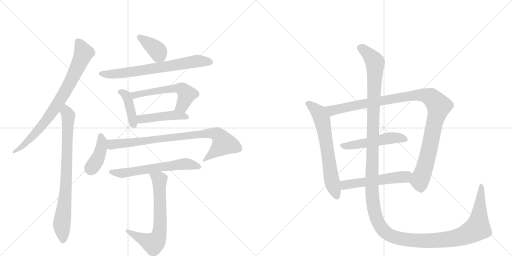
t = 0.00 s
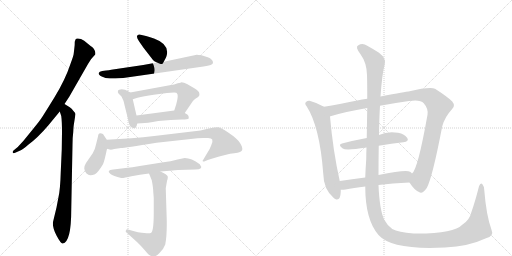
t = 2.59 s
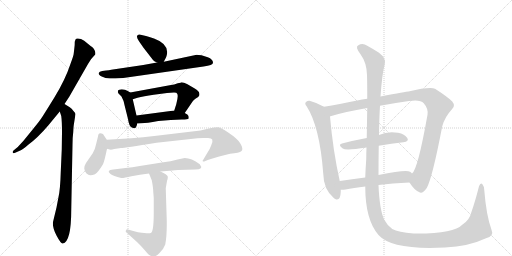
t = 5.18 s
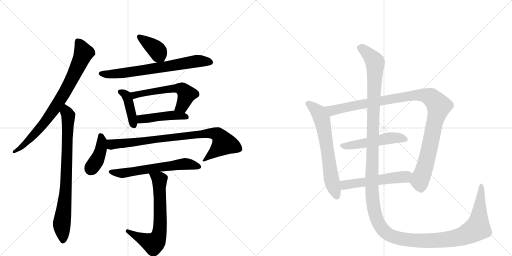
t = 7.77 s
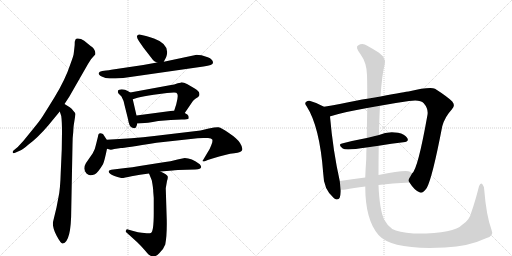
t = 10.36 s
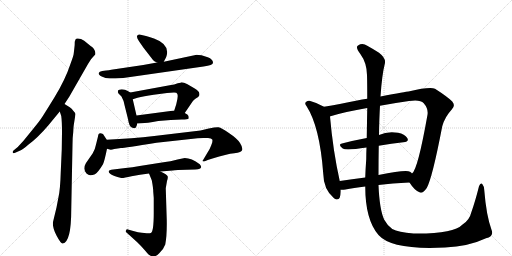
t = 12.95 s

The animated SVG that drew these frames (rendered in a browser with its animation timeline set to each time). Animation: 16 CSS @keyframes rules; one cycle of 12.95 s.

<svg version="1.1" viewBox="0 0 2048 1024" xmlns="http://www.w3.org/2000/svg">
  <g stroke="lightgray" stroke-dasharray="1,1" stroke-width="1" transform="scale(4, 4)">
    <line x1="0" y1="0" x2="256" y2="256"></line>
    <line x1="256" y1="0" x2="0" y2="256"></line>
    <line x1="128" y1="0" x2="128" y2="256"></line>
    <line x1="0" y1="128" x2="256" y2="128"></line>
    <line x1="256" y1="0" x2="512" y2="256"></line>
    <line x1="512" y1="0" x2="256" y2="256"></line>
    <line x1="384" y1="0" x2="384" y2="256"></line>
    <line x1="256" y1="128" x2="512" y2="128"></line>
  </g>
<g transform="scale(1, -1) translate(0, -850)">
   <style type="text/css">
    @keyframes keyframes0 {
      from {
       stroke: black;
       stroke-dashoffset: 797;
       stroke-width: 128;
       }
       72% {
       animation-timing-function: step-end;
       stroke: black;
       stroke-dashoffset: 0;
       stroke-width: 128;
       }
       to {
       stroke: black;
       stroke-width: 1024;
       }
       }
       #make-me-a-hanzi-animation-0 {
         animation: keyframes0 0.898600s both;
         animation-delay: 0.000000s;
         animation-timing-function: linear;
       }
    @keyframes keyframes1 {
      from {
       stroke: black;
       stroke-dashoffset: 800;
       stroke-width: 128;
       }
       72% {
       animation-timing-function: step-end;
       stroke: black;
       stroke-dashoffset: 0;
       stroke-width: 128;
       }
       to {
       stroke: black;
       stroke-width: 1024;
       }
       }
       #make-me-a-hanzi-animation-1 {
         animation: keyframes1 0.901042s both;
         animation-delay: 0.898600s;
         animation-timing-function: linear;
       }
    @keyframes keyframes2 {
      from {
       stroke: black;
       stroke-dashoffset: 386;
       stroke-width: 128;
       }
       56% {
       animation-timing-function: step-end;
       stroke: black;
       stroke-dashoffset: 0;
       stroke-width: 128;
       }
       to {
       stroke: black;
       stroke-width: 1024;
       }
       }
       #make-me-a-hanzi-animation-2 {
         animation: keyframes2 0.564128s both;
         animation-delay: 1.799642s;
         animation-timing-function: linear;
       }
    @keyframes keyframes3 {
      from {
       stroke: black;
       stroke-dashoffset: 699;
       stroke-width: 128;
       }
       69% {
       animation-timing-function: step-end;
       stroke: black;
       stroke-dashoffset: 0;
       stroke-width: 128;
       }
       to {
       stroke: black;
       stroke-width: 1024;
       }
       }
       #make-me-a-hanzi-animation-3 {
         animation: keyframes3 0.818848s both;
         animation-delay: 2.363770s;
         animation-timing-function: linear;
       }
    @keyframes keyframes4 {
      from {
       stroke: black;
       stroke-dashoffset: 410;
       stroke-width: 128;
       }
       57% {
       animation-timing-function: step-end;
       stroke: black;
       stroke-dashoffset: 0;
       stroke-width: 128;
       }
       to {
       stroke: black;
       stroke-width: 1024;
       }
       }
       #make-me-a-hanzi-animation-4 {
         animation: keyframes4 0.583659s both;
         animation-delay: 3.182617s;
         animation-timing-function: linear;
       }
    @keyframes keyframes5 {
      from {
       stroke: black;
       stroke-dashoffset: 564;
       stroke-width: 128;
       }
       65% {
       animation-timing-function: step-end;
       stroke: black;
       stroke-dashoffset: 0;
       stroke-width: 128;
       }
       to {
       stroke: black;
       stroke-width: 1024;
       }
       }
       #make-me-a-hanzi-animation-5 {
         animation: keyframes5 0.708984s both;
         animation-delay: 3.766276s;
         animation-timing-function: linear;
       }
    @keyframes keyframes6 {
      from {
       stroke: black;
       stroke-dashoffset: 456;
       stroke-width: 128;
       }
       60% {
       animation-timing-function: step-end;
       stroke: black;
       stroke-dashoffset: 0;
       stroke-width: 128;
       }
       to {
       stroke: black;
       stroke-width: 1024;
       }
       }
       #make-me-a-hanzi-animation-6 {
         animation: keyframes6 0.621094s both;
         animation-delay: 4.475260s;
         animation-timing-function: linear;
       }
    @keyframes keyframes7 {
      from {
       stroke: black;
       stroke-dashoffset: 405;
       stroke-width: 128;
       }
       57% {
       animation-timing-function: step-end;
       stroke: black;
       stroke-dashoffset: 0;
       stroke-width: 128;
       }
       to {
       stroke: black;
       stroke-width: 1024;
       }
       }
       #make-me-a-hanzi-animation-7 {
         animation: keyframes7 0.579590s both;
         animation-delay: 5.096354s;
         animation-timing-function: linear;
       }
    @keyframes keyframes8 {
      from {
       stroke: black;
       stroke-dashoffset: 847;
       stroke-width: 128;
       }
       73% {
       animation-timing-function: step-end;
       stroke: black;
       stroke-dashoffset: 0;
       stroke-width: 128;
       }
       to {
       stroke: black;
       stroke-width: 1024;
       }
       }
       #make-me-a-hanzi-animation-8 {
         animation: keyframes8 0.939290s both;
         animation-delay: 5.675944s;
         animation-timing-function: linear;
       }
    @keyframes keyframes9 {
      from {
       stroke: black;
       stroke-dashoffset: 605;
       stroke-width: 128;
       }
       66% {
       animation-timing-function: step-end;
       stroke: black;
       stroke-dashoffset: 0;
       stroke-width: 128;
       }
       to {
       stroke: black;
       stroke-width: 1024;
       }
       }
       #make-me-a-hanzi-animation-9 {
         animation: keyframes9 0.742350s both;
         animation-delay: 6.615234s;
         animation-timing-function: linear;
       }
    @keyframes keyframes10 {
      from {
       stroke: black;
       stroke-dashoffset: 673;
       stroke-width: 128;
       }
       69% {
       animation-timing-function: step-end;
       stroke: black;
       stroke-dashoffset: 0;
       stroke-width: 128;
       }
       to {
       stroke: black;
       stroke-width: 1024;
       }
       }
       #make-me-a-hanzi-animation-10 {
         animation: keyframes10 0.797689s both;
         animation-delay: 7.357585s;
         animation-timing-function: linear;
       }
    @keyframes keyframes11 {
      from {
       stroke: black;
       stroke-dashoffset: 654;
       stroke-width: 128;
       }
       68% {
       animation-timing-function: step-end;
       stroke: black;
       stroke-dashoffset: 0;
       stroke-width: 128;
       }
       to {
       stroke: black;
       stroke-width: 1024;
       }
       }
       #make-me-a-hanzi-animation-11 {
         animation: keyframes11 0.782227s both;
         animation-delay: 8.155273s;
         animation-timing-function: linear;
       }
    @keyframes keyframes12 {
      from {
       stroke: black;
       stroke-dashoffset: 1075;
       stroke-width: 128;
       }
       78% {
       animation-timing-function: step-end;
       stroke: black;
       stroke-dashoffset: 0;
       stroke-width: 128;
       }
       to {
       stroke: black;
       stroke-width: 1024;
       }
       }
       #make-me-a-hanzi-animation-12 {
         animation: keyframes12 1.124837s both;
         animation-delay: 8.937500s;
         animation-timing-function: linear;
       }
    @keyframes keyframes13 {
      from {
       stroke: black;
       stroke-dashoffset: 509;
       stroke-width: 128;
       }
       62% {
       animation-timing-function: step-end;
       stroke: black;
       stroke-dashoffset: 0;
       stroke-width: 128;
       }
       to {
       stroke: black;
       stroke-width: 1024;
       }
       }
       #make-me-a-hanzi-animation-13 {
         animation: keyframes13 0.664225s both;
         animation-delay: 10.062337s;
         animation-timing-function: linear;
       }
    @keyframes keyframes14 {
      from {
       stroke: black;
       stroke-dashoffset: 537;
       stroke-width: 128;
       }
       64% {
       animation-timing-function: step-end;
       stroke: black;
       stroke-dashoffset: 0;
       stroke-width: 128;
       }
       to {
       stroke: black;
       stroke-width: 1024;
       }
       }
       #make-me-a-hanzi-animation-14 {
         animation: keyframes14 0.687012s both;
         animation-delay: 10.726562s;
         animation-timing-function: linear;
       }
    @keyframes keyframes15 {
      from {
       stroke: black;
       stroke-dashoffset: 1584;
       stroke-width: 128;
       }
       84% {
       animation-timing-function: step-end;
       stroke: black;
       stroke-dashoffset: 0;
       stroke-width: 128;
       }
       to {
       stroke: black;
       stroke-width: 1024;
       }
       }
       #make-me-a-hanzi-animation-15 {
         animation: keyframes15 1.539062s both;
         animation-delay: 11.413574s;
         animation-timing-function: linear;
       }
</style>
<path d="M 258 434 L 277 463 L 352 594 Q 363 615 381 632 Q 383 640 378 650 Q 373 659 367 663 Q 362 666 349 677 Q 337 688 324 694 Q 305 699 302 692 L 299 683 Q 299 670 298 663 L 295 637 Q 295 629 281 592 Q 261 531 218 461 Q 175 391 166 378 Q 163 372 129 330 L 94 287 L 71 262 L 54 248 Q 50 244 51 240 Q 52 235 63 240 L 81 248 Q 92 252 113 271 Q 151 299 192 347 L 239 404 L 258 434 Z" fill="lightgray"></path> 
<path d="M 248 321 L 247 252 L 243 162 Q 241 92 234 62 L 226 20 L 212 -38 Q 209 -59 226 -92 Q 244 -126 251 -124 Q 285 -118 285 12 L 290 271 Q 290 300 293 322 Q 294 347 296 356 L 302 394 Q 302 398 293 407 Q 287 417 279 421 L 258 434 C 232 450 230 432 239 404 L 245 386 Q 248 364 248 321 Z" fill="lightgray"></path> 
<path d="M 655 603 L 664 620 Q 666 624 668 634 Q 674 675 616 696 Q 595 704 584 706 L 558 712 Q 551 713 548 706 Q 546 700 556 685 L 574 659 L 612 610 Q 615 605 628 600 C 649 591 649 591 655 603 Z" fill="lightgray"></path> 
<path d="M 424 568 L 409 566 Q 397 564 395 558 Q 393 551 407 544 Q 421 536 439 536 Q 457 536 493 538 L 814 584 Q 852 589 852 599 Q 852 613 831 621 L 806 629 Q 794 631 787 631 L 655 603 L 628 600 L 573 590 L 445 571 Q 436 569 424 568 Z" fill="lightgray"></path> 
<path d="M 521 480 L 511 486 Q 501 493 487 493 Q 474 492 472 488 Q 470 481 474 476 L 486 464 Q 495 448 498 430 L 512 374 Q 516 345 527 340 L 533 338 Q 535 336 540 338 Q 545 339 549 356 L 546 388 L 531 453 C 525 477 525 477 521 480 Z" fill="lightgray"></path> 
<path d="M 739 398 L 771 445 Q 774 449 783 456 Q 793 462 796 466 Q 799 469 797 478 Q 796 486 779 496 L 748 514 Q 735 521 726 521 Q 725 520 711 517 Q 696 511 684 510 L 521 480 C 491 475 502 444 531 453 L 550 459 Q 574 465 615 471 L 668 478 L 696 480 Q 708 480 708 476 Q 715 470 705 433 L 697 408 C 688 379 722 373 739 398 Z" fill="lightgray"></path> 
<path d="M 611 362 L 633 366 L 683 370 L 727 372 Q 752 372 754 375 Q 756 377 754 386 Q 752 392 739 398 L 697 408 L 546 388 C 516 384 519 354 549 356 L 579 358 Q 590 358 611 362 Z" fill="lightgray"></path> 
<path d="M 427 291 L 412 314 Q 393 324 392 304 L 384 272 Q 380 251 371 237 L 344 198 Q 337 187 337 176 Q 338 164 346 156 Q 355 148 362 149 Q 370 150 380 153 Q 392 160 412 193 Q 418 206 428 255 C 433 281 433 281 427 291 Z" fill="lightgray"></path> 
<path d="M 835 336 L 802 328 L 617 306 Q 529 296 427 291 C 397 289 398 260 428 255 L 439 252 Q 444 250 457 254 Q 471 257 484 258 Q 497 258 626 279 L 763 294 Q 792 298 813 298 L 832 298 Q 846 298 849 292 Q 852 285 845 269 Q 839 252 829 238 L 810 206 Q 812 204 817 204 L 831 210 L 850 216 Q 907 234 937 237 Q 967 240 969 251 Q 971 261 960 278 Q 950 295 917 317 Q 885 339 874 341 Q 863 342 835 336 Z" fill="lightgray"></path> 
<path d="M 642 164 L 691 168 Q 697 170 712 170 L 781 172 Q 816 172 799 193 Q 766 218 739 218 L 710 212 Q 691 206 635 198 L 559 186 Q 529 180 502 178 L 453 172 Q 423 170 442 154 Q 452 146 485 138 Q 493 137 526 145 Q 559 152 596 156 L 642 164 Z" fill="lightgray"></path> 
<path d="M 613 83 L 615 58 L 615 -2 Q 615 -78 603 -82 Q 599 -84 587 -83 L 567 -81 Q 554 -80 533 -74 L 512 -68 Q 506 -65 504 -72 Q 501 -75 506 -80 L 549 -119 Q 566 -135 581 -153 Q 596 -172 604 -174 Q 620 -181 637 -163 Q 655 -146 661 -128 Q 668 -93 667 -31 L 663 97 L 668 126 Q 672 138 671 144 Q 669 152 642 164 C 615 177 585 184 596 156 L 607 129 Q 613 98 613 83 Z" fill="lightgray"></path> 
<path d="M 1296 423 Q 1268 439 1238 447 Q 1231 448 1225 443 Q 1216 436 1227 424 Q 1279 343 1293 155 Q 1294 92 1336 57 Q 1339 56 1343 53 Q 1362 47 1363 83 L 1363 91 L 1359 126 Q 1332 246 1320 384 C 1318 411 1318 411 1296 423 Z" fill="lightgray"></path> 
<path d="M 1638 120 Q 1657 90 1676 82 Q 1689 72 1707 98 Q 1729 137 1769 345 Q 1779 382 1807 412 Q 1823 427 1809 444 Q 1790 463 1740 495 Q 1719 504 1634 484 Q 1627 484 1522 464 L 1469 455 Q 1448 452 1429 448 Q 1356 433 1296 423 C 1266 418 1291 375 1320 384 Q 1319 385 1322 385 Q 1380 403 1469 418 L 1520 427 Q 1572 437 1636 446 Q 1681 453 1695 437 Q 1714 415 1710 391 Q 1671 171 1648 156 C 1633 130 1632 129 1638 120 Z" fill="lightgray"></path> 
<path d="M 1515 267 Q 1567 276 1613 281 Q 1638 284 1629 298 Q 1619 314 1592 319 Q 1550 326 1516 310 L 1467 298 Q 1413 288 1368 276 Q 1350 272 1371 256 Q 1383 247 1466 260 L 1515 267 Z" fill="lightgray"></path> 
<path d="M 1514 110 Q 1568 117 1638 120 C 1668 121 1670 136 1648 156 Q 1645 160 1640 163 Q 1624 172 1514 150 L 1461 140 Q 1407 133 1359 126 C 1329 122 1333 91 1363 91 Q 1370 90 1382 92 Q 1413 99 1461 104 L 1514 110 Z" fill="lightgray"></path> 
<path d="M 1966 -69 Q 1945 -11 1937 90 Q 1936 106 1929 114 Q 1922 121 1916 105 Q 1901 45 1885 0 Q 1878 -31 1849 -49 Q 1815 -86 1654 -84 Q 1593 -78 1569 -66 Q 1550 -53 1537 -29 Q 1518 11 1514 110 L 1514 150 Q 1514 214 1515 267 L 1516 310 Q 1517 376 1520 427 L 1522 464 Q 1528 552 1539 594 Q 1546 616 1516 639 Q 1491 655 1469 667 Q 1450 680 1432 668 Q 1420 662 1442 633 Q 1467 599 1468 550 Q 1469 517 1469 455 L 1469 418 Q 1468 366 1467 298 L 1466 260 Q 1465 238 1465 214 Q 1462 174 1461 140 L 1461 104 Q 1461 -29 1514 -90 Q 1568 -151 1780 -140 Q 1874 -136 1944 -103 Q 1977 -94 1966 -69 Z" fill="lightgray"></path> 
      <clipPath id="make-me-a-hanzi-clip-0">
      <path d="M 258 434 L 277 463 L 352 594 Q 363 615 381 632 Q 383 640 378 650 Q 373 659 367 663 Q 362 666 349 677 Q 337 688 324 694 Q 305 699 302 692 L 299 683 Q 299 670 298 663 L 295 637 Q 295 629 281 592 Q 261 531 218 461 Q 175 391 166 378 Q 163 372 129 330 L 94 287 L 71 262 L 54 248 Q 50 244 51 240 Q 52 235 63 240 L 81 248 Q 92 252 113 271 Q 151 299 192 347 L 239 404 L 258 434 Z" fill="lightgray"></path>
      </clipPath>
      <path clip-path="url(#make-me-a-hanzi-clip-0)" d="M 311 684 L 334 637 L 267 495 L 172 352 L 89 264 L 57 242 " fill="none" id="make-me-a-hanzi-animation-0" stroke-dasharray="669 1338" stroke-linecap="round"></path>

      <clipPath id="make-me-a-hanzi-clip-1">
      <path d="M 248 321 L 247 252 L 243 162 Q 241 92 234 62 L 226 20 L 212 -38 Q 209 -59 226 -92 Q 244 -126 251 -124 Q 285 -118 285 12 L 290 271 Q 290 300 293 322 Q 294 347 296 356 L 302 394 Q 302 398 293 407 Q 287 417 279 421 L 258 434 C 232 450 230 432 239 404 L 245 386 Q 248 364 248 321 Z" fill="lightgray"></path>
      </clipPath>
      <path clip-path="url(#make-me-a-hanzi-clip-1)" d="M 260 426 L 273 366 L 263 81 L 247 -50 L 252 -115 " fill="none" id="make-me-a-hanzi-animation-1" stroke-dasharray="672 1344" stroke-linecap="round"></path>

      <clipPath id="make-me-a-hanzi-clip-2">
      <path d="M 655 603 L 664 620 Q 666 624 668 634 Q 674 675 616 696 Q 595 704 584 706 L 558 712 Q 551 713 548 706 Q 546 700 556 685 L 574 659 L 612 610 Q 615 605 628 600 C 649 591 649 591 655 603 Z" fill="lightgray"></path>
      </clipPath>
      <path clip-path="url(#make-me-a-hanzi-clip-2)" d="M 557 703 L 628 649 L 647 613 " fill="none" id="make-me-a-hanzi-animation-2" stroke-dasharray="258 516" stroke-linecap="round"></path>

      <clipPath id="make-me-a-hanzi-clip-3">
      <path d="M 424 568 L 409 566 Q 397 564 395 558 Q 393 551 407 544 Q 421 536 439 536 Q 457 536 493 538 L 814 584 Q 852 589 852 599 Q 852 613 831 621 L 806 629 Q 794 631 787 631 L 655 603 L 628 600 L 573 590 L 445 571 Q 436 569 424 568 Z" fill="lightgray"></path>
      </clipPath>
      <path clip-path="url(#make-me-a-hanzi-clip-3)" d="M 402 556 L 468 555 L 790 606 L 841 602 " fill="none" id="make-me-a-hanzi-animation-3" stroke-dasharray="571 1142" stroke-linecap="round"></path>

      <clipPath id="make-me-a-hanzi-clip-4">
      <path d="M 521 480 L 511 486 Q 501 493 487 493 Q 474 492 472 488 Q 470 481 474 476 L 486 464 Q 495 448 498 430 L 512 374 Q 516 345 527 340 L 533 338 Q 535 336 540 338 Q 545 339 549 356 L 546 388 L 531 453 C 525 477 525 477 521 480 Z" fill="lightgray"></path>
      </clipPath>
      <path clip-path="url(#make-me-a-hanzi-clip-4)" d="M 482 483 L 506 467 L 537 346 " fill="none" id="make-me-a-hanzi-animation-4" stroke-dasharray="282 564" stroke-linecap="round"></path>

      <clipPath id="make-me-a-hanzi-clip-5">
      <path d="M 739 398 L 771 445 Q 774 449 783 456 Q 793 462 796 466 Q 799 469 797 478 Q 796 486 779 496 L 748 514 Q 735 521 726 521 Q 725 520 711 517 Q 696 511 684 510 L 521 480 C 491 475 502 444 531 453 L 550 459 Q 574 465 615 471 L 668 478 L 696 480 Q 708 480 708 476 Q 715 470 705 433 L 697 408 C 688 379 722 373 739 398 Z" fill="lightgray"></path>
      </clipPath>
      <path clip-path="url(#make-me-a-hanzi-clip-5)" d="M 529 475 L 541 470 L 664 493 L 727 495 L 747 472 L 731 430 L 705 412 " fill="none" id="make-me-a-hanzi-animation-5" stroke-dasharray="436 872" stroke-linecap="round"></path>

      <clipPath id="make-me-a-hanzi-clip-6">
      <path d="M 611 362 L 633 366 L 683 370 L 727 372 Q 752 372 754 375 Q 756 377 754 386 Q 752 392 739 398 L 697 408 L 546 388 C 516 384 519 354 549 356 L 579 358 Q 590 358 611 362 Z" fill="lightgray"></path>
      </clipPath>
      <path clip-path="url(#make-me-a-hanzi-clip-6)" d="M 556 362 L 563 373 L 646 385 L 700 389 L 748 381 " fill="none" id="make-me-a-hanzi-animation-6" stroke-dasharray="328 656" stroke-linecap="round"></path>

      <clipPath id="make-me-a-hanzi-clip-7">
      <path d="M 427 291 L 412 314 Q 393 324 392 304 L 384 272 Q 380 251 371 237 L 344 198 Q 337 187 337 176 Q 338 164 346 156 Q 355 148 362 149 Q 370 150 380 153 Q 392 160 412 193 Q 418 206 428 255 C 433 281 433 281 427 291 Z" fill="lightgray"></path>
      </clipPath>
      <path clip-path="url(#make-me-a-hanzi-clip-7)" d="M 403 307 L 408 287 L 404 251 L 394 222 L 362 170 " fill="none" id="make-me-a-hanzi-animation-7" stroke-dasharray="277 554" stroke-linecap="round"></path>

      <clipPath id="make-me-a-hanzi-clip-8">
      <path d="M 835 336 L 802 328 L 617 306 Q 529 296 427 291 C 397 289 398 260 428 255 L 439 252 Q 444 250 457 254 Q 471 257 484 258 Q 497 258 626 279 L 763 294 Q 792 298 813 298 L 832 298 Q 846 298 849 292 Q 852 285 845 269 Q 839 252 829 238 L 810 206 Q 812 204 817 204 L 831 210 L 850 216 Q 907 234 937 237 Q 967 240 969 251 Q 971 261 960 278 Q 950 295 917 317 Q 885 339 874 341 Q 863 342 835 336 Z" fill="lightgray"></path>
      </clipPath>
      <path clip-path="url(#make-me-a-hanzi-clip-8)" d="M 436 285 L 447 272 L 822 316 L 847 318 L 872 310 L 895 276 L 815 210 " fill="none" id="make-me-a-hanzi-animation-8" stroke-dasharray="719 1438" stroke-linecap="round"></path>

      <clipPath id="make-me-a-hanzi-clip-9">
      <path d="M 642 164 L 691 168 Q 697 170 712 170 L 781 172 Q 816 172 799 193 Q 766 218 739 218 L 710 212 Q 691 206 635 198 L 559 186 Q 529 180 502 178 L 453 172 Q 423 170 442 154 Q 452 146 485 138 Q 493 137 526 145 Q 559 152 596 156 L 642 164 Z" fill="lightgray"></path>
      </clipPath>
      <path clip-path="url(#make-me-a-hanzi-clip-9)" d="M 446 164 L 480 156 L 736 194 L 790 182 " fill="none" id="make-me-a-hanzi-animation-9" stroke-dasharray="477 954" stroke-linecap="round"></path>

      <clipPath id="make-me-a-hanzi-clip-10">
      <path d="M 613 83 L 615 58 L 615 -2 Q 615 -78 603 -82 Q 599 -84 587 -83 L 567 -81 Q 554 -80 533 -74 L 512 -68 Q 506 -65 504 -72 Q 501 -75 506 -80 L 549 -119 Q 566 -135 581 -153 Q 596 -172 604 -174 Q 620 -181 637 -163 Q 655 -146 661 -128 Q 668 -93 667 -31 L 663 97 L 668 126 Q 672 138 671 144 Q 669 152 642 164 C 615 177 585 184 596 156 L 607 129 Q 613 98 613 83 Z" fill="lightgray"></path>
      </clipPath>
      <path clip-path="url(#make-me-a-hanzi-clip-10)" d="M 605 152 L 638 132 L 641 -40 L 629 -107 L 614 -124 L 605 -122 L 510 -75 " fill="none" id="make-me-a-hanzi-animation-10" stroke-dasharray="545 1090" stroke-linecap="round"></path>

      <clipPath id="make-me-a-hanzi-clip-11">
      <path d="M 1296 423 Q 1268 439 1238 447 Q 1231 448 1225 443 Q 1216 436 1227 424 Q 1279 343 1293 155 Q 1294 92 1336 57 Q 1339 56 1343 53 Q 1362 47 1363 83 L 1363 91 L 1359 126 Q 1332 246 1320 384 C 1318 411 1318 411 1296 423 Z" fill="lightgray"></path>
      </clipPath>
      <path clip-path="url(#make-me-a-hanzi-clip-11)" d="M 1233 434 L 1274 400 L 1288 373 L 1325 135 L 1348 65 " fill="none" id="make-me-a-hanzi-animation-11" stroke-dasharray="526 1052" stroke-linecap="round"></path>

      <clipPath id="make-me-a-hanzi-clip-12">
      <path d="M 1638 120 Q 1657 90 1676 82 Q 1689 72 1707 98 Q 1729 137 1769 345 Q 1779 382 1807 412 Q 1823 427 1809 444 Q 1790 463 1740 495 Q 1719 504 1634 484 Q 1627 484 1522 464 L 1469 455 Q 1448 452 1429 448 Q 1356 433 1296 423 C 1266 418 1291 375 1320 384 Q 1319 385 1322 385 Q 1380 403 1469 418 L 1520 427 Q 1572 437 1636 446 Q 1681 453 1695 437 Q 1714 415 1710 391 Q 1671 171 1648 156 C 1633 130 1632 129 1638 120 Z" fill="lightgray"></path>
      </clipPath>
      <path clip-path="url(#make-me-a-hanzi-clip-12)" d="M 1304 419 L 1329 408 L 1649 469 L 1690 470 L 1727 458 L 1756 426 L 1734 346 L 1712 229 L 1679 124 L 1684 94 " fill="none" id="make-me-a-hanzi-animation-12" stroke-dasharray="947 1894" stroke-linecap="round"></path>

      <clipPath id="make-me-a-hanzi-clip-13">
      <path d="M 1515 267 Q 1567 276 1613 281 Q 1638 284 1629 298 Q 1619 314 1592 319 Q 1550 326 1516 310 L 1467 298 Q 1413 288 1368 276 Q 1350 272 1371 256 Q 1383 247 1466 260 L 1515 267 Z" fill="lightgray"></path>
      </clipPath>
      <path clip-path="url(#make-me-a-hanzi-clip-13)" d="M 1369 266 L 1428 271 L 1555 298 L 1595 299 L 1618 292 " fill="none" id="make-me-a-hanzi-animation-13" stroke-dasharray="381 762" stroke-linecap="round"></path>

      <clipPath id="make-me-a-hanzi-clip-14">
      <path d="M 1514 110 Q 1568 117 1638 120 C 1668 121 1670 136 1648 156 Q 1645 160 1640 163 Q 1624 172 1514 150 L 1461 140 Q 1407 133 1359 126 C 1329 122 1333 91 1363 91 Q 1370 90 1382 92 Q 1413 99 1461 104 L 1514 110 Z" fill="lightgray"></path>
      </clipPath>
      <path clip-path="url(#make-me-a-hanzi-clip-14)" d="M 1367 97 L 1379 110 L 1397 114 L 1620 143 L 1638 152 " fill="none" id="make-me-a-hanzi-animation-14" stroke-dasharray="409 818" stroke-linecap="round"></path>

      <clipPath id="make-me-a-hanzi-clip-15">
      <path d="M 1966 -69 Q 1945 -11 1937 90 Q 1936 106 1929 114 Q 1922 121 1916 105 Q 1901 45 1885 0 Q 1878 -31 1849 -49 Q 1815 -86 1654 -84 Q 1593 -78 1569 -66 Q 1550 -53 1537 -29 Q 1518 11 1514 110 L 1514 150 Q 1514 214 1515 267 L 1516 310 Q 1517 376 1520 427 L 1522 464 Q 1528 552 1539 594 Q 1546 616 1516 639 Q 1491 655 1469 667 Q 1450 680 1432 668 Q 1420 662 1442 633 Q 1467 599 1468 550 Q 1469 517 1469 455 L 1469 418 Q 1468 366 1467 298 L 1466 260 Q 1465 238 1465 214 Q 1462 174 1461 140 L 1461 104 Q 1461 -29 1514 -90 Q 1568 -151 1780 -140 Q 1874 -136 1944 -103 Q 1977 -94 1966 -69 Z" fill="lightgray"></path>
      </clipPath>
      <path clip-path="url(#make-me-a-hanzi-clip-15)" d="M 1440 658 L 1473 635 L 1500 598 L 1487 94 L 1500 -4 L 1513 -41 L 1531 -68 L 1564 -93 L 1644 -111 L 1767 -111 L 1861 -90 L 1910 -62 L 1925 105 " fill="none" id="make-me-a-hanzi-animation-15" stroke-dasharray="1456 2912" stroke-linecap="round"></path>

</g>
</svg>
